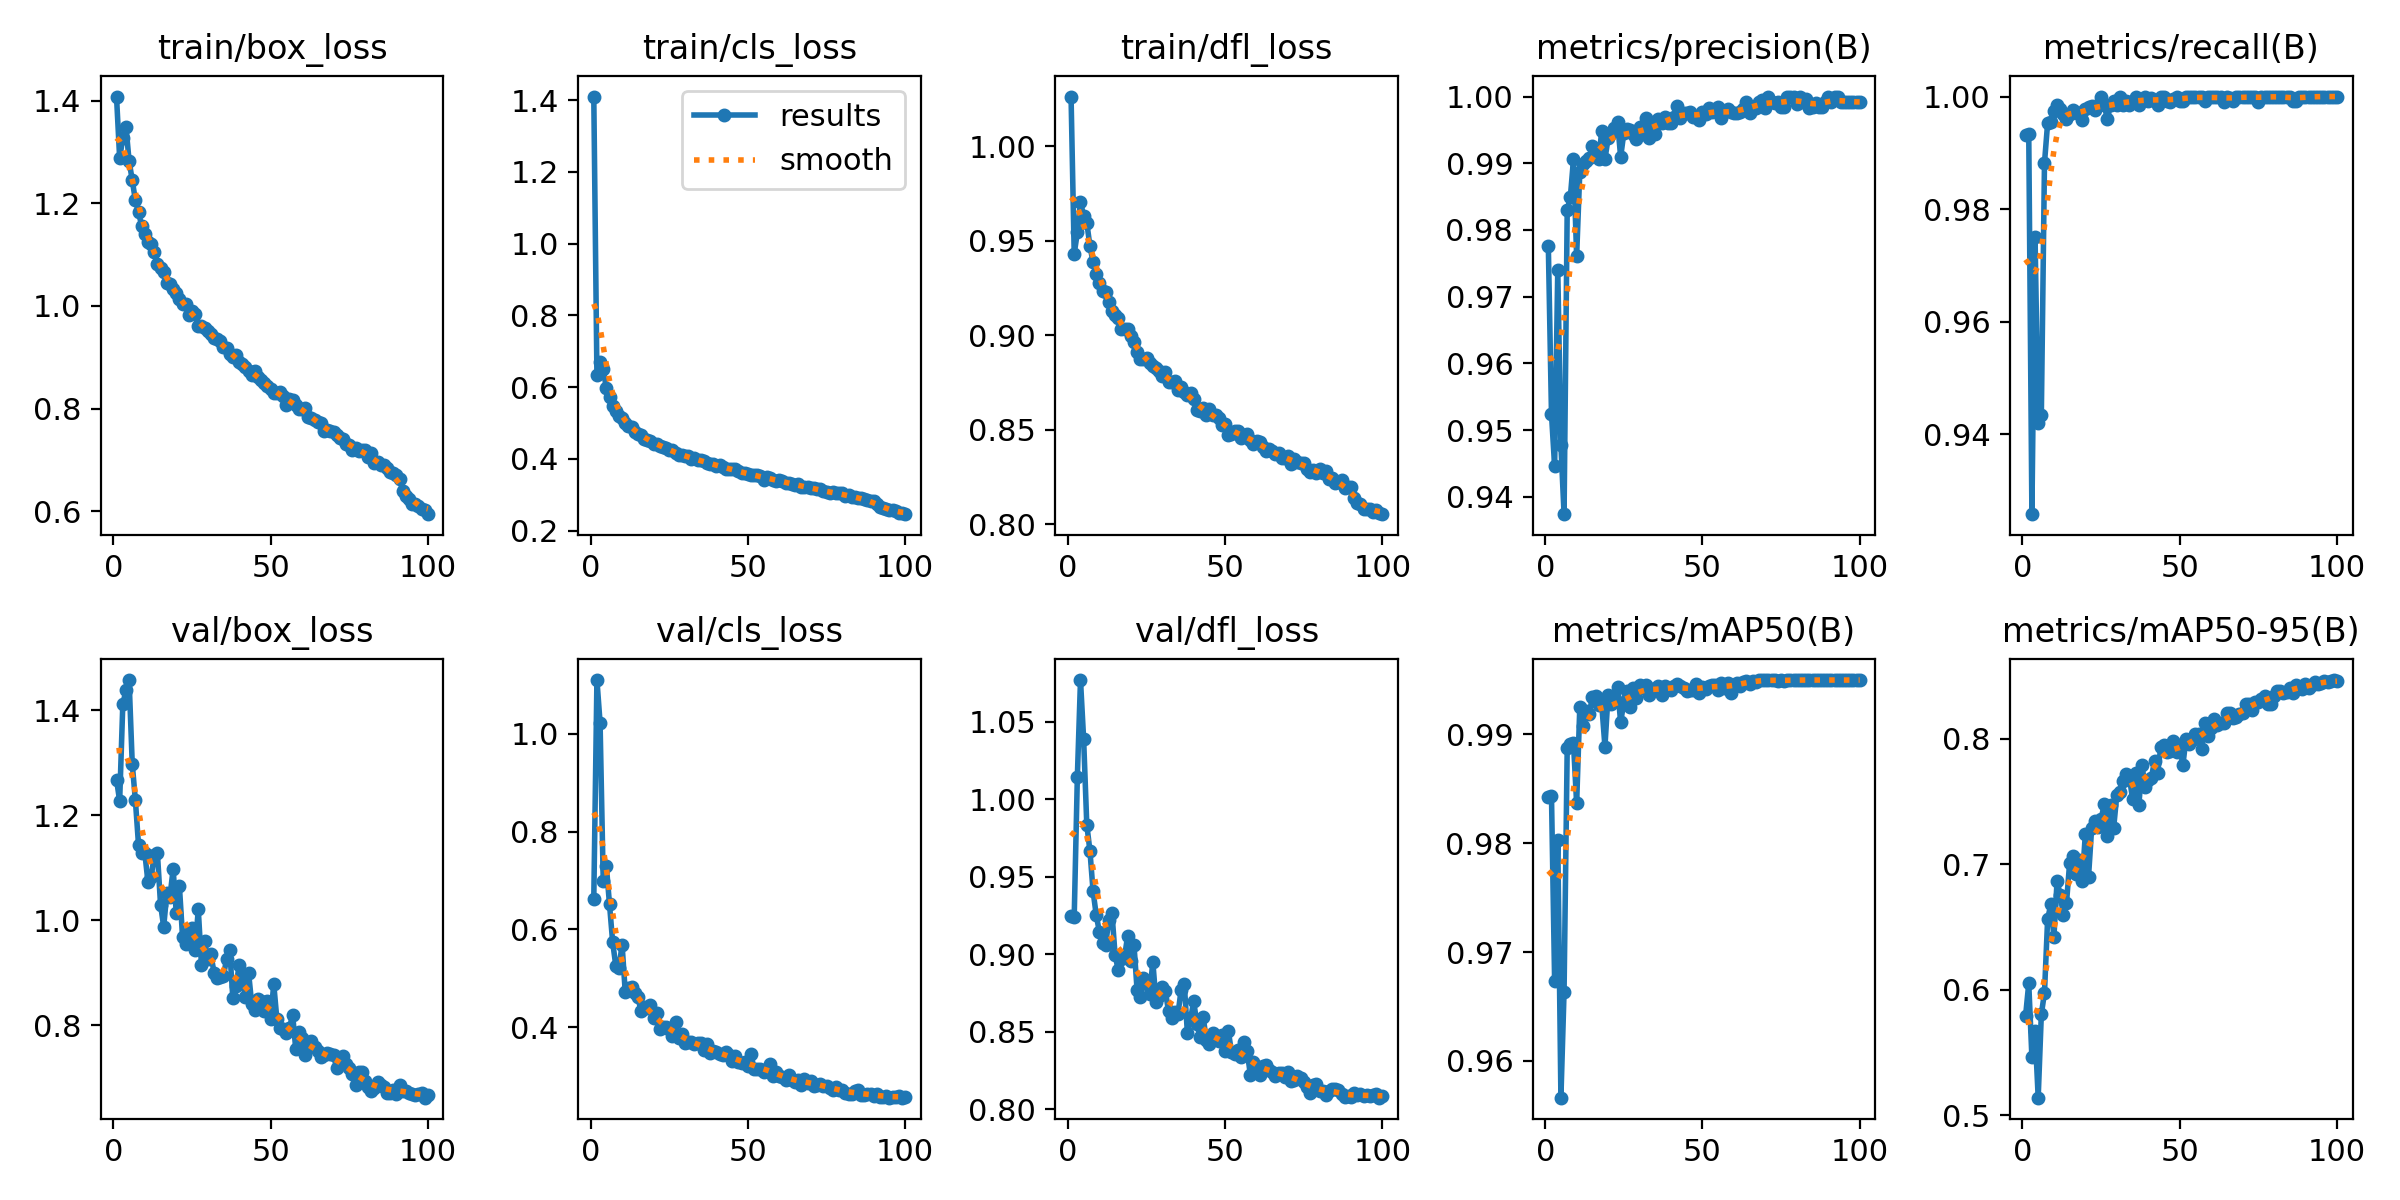

Data behind this chart, as committed beside it:
epoch, time, train/box_loss, train/cls_loss, train/dfl_loss, metrics/precision(B), metrics/recall(B), metrics/mAP50(B), metrics/mAP50-95(B), val/box_loss, val/cls_loss, val/dfl_loss, lr/pg0, lr/pg1, lr/pg2
1, 66.22, 1.409, 1.41, 1.026, 0.9775, 0.9932, 0.9843, 0.5795, 1.268, 0.6624, 0.9248, 0.07037, 0.003292, 0.003292
2, 121.2, 1.288, 0.6325, 0.943, 0.9524, 0.9933, 0.9844, 0.6051, 1.227, 1.11, 0.9241, 0.0403, 0.00656, 0.00656
3, 170.2, 1.327, 0.6692, 0.9543, 0.9446, 0.9257, 0.9674, 0.5464, 1.411, 1.022, 1.014, 0.01017, 0.009762, 0.009762
4, 221.9, 1.35, 0.6493, 0.9704, 0.974, 0.975, 0.9803, 0.5672, 1.438, 0.6997, 1.077, 0.009703, 0.009703, 0.009703
5, 270.9, 1.283, 0.5968, 0.963, 0.9477, 0.942, 0.9566, 0.5141, 1.457, 0.7294, 1.039, 0.009604, 0.009604, 0.009604
6, 321.8, 1.246, 0.5717, 0.9596, 0.9374, 0.9434, 0.9664, 0.5806, 1.298, 0.651, 0.9835, 0.009505, 0.009505, 0.009505
7, 372.3, 1.206, 0.5471, 0.9471, 0.9829, 0.9882, 0.9887, 0.5978, 1.228, 0.5738, 0.9667, 0.009406, 0.009406, 0.009406
8, 418.2, 1.183, 0.5338, 0.9386, 0.9849, 0.9953, 0.9891, 0.6563, 1.143, 0.5256, 0.9406, 0.009307, 0.009307, 0.009307
9, 466.6, 1.156, 0.5192, 0.9322, 0.9906, 0.9955, 0.9892, 0.6681, 1.128, 0.5212, 0.9253, 0.009208, 0.009208, 0.009208
10, 519.7, 1.14, 0.5126, 0.9275, 0.9761, 0.9974, 0.9837, 0.6425, 1.128, 0.5685, 0.9144, 0.009109, 0.009109, 0.009109
11, 573.9, 1.125, 0.5007, 0.9232, 0.9887, 0.9984, 0.9925, 0.6864, 1.073, 0.4719, 0.907, 0.00901, 0.00901, 0.00901
12, 626.6, 1.121, 0.4918, 0.923, 0.9899, 0.9979, 0.9908, 0.6757, 1.081, 0.4798, 0.9058, 0.008911, 0.008911, 0.008911
13, 675.8, 1.105, 0.4878, 0.9175, 0.9904, 0.9969, 0.9922, 0.6601, 1.123, 0.4823, 0.9223, 0.008812, 0.008812, 0.008812
14, 722.2, 1.082, 0.4756, 0.913, 0.9907, 0.9961, 0.9919, 0.6694, 1.128, 0.469, 0.9265, 0.008713, 0.008713, 0.008713
15, 768.9, 1.074, 0.4701, 0.9106, 0.9925, 0.9969, 0.9935, 0.7012, 1.03, 0.4616, 0.8996, 0.008614, 0.008614, 0.008614
16, 817.9, 1.066, 0.4659, 0.9088, 0.9915, 0.9976, 0.9936, 0.7067, 0.9874, 0.4336, 0.8896, 0.008515, 0.008515, 0.008515
17, 865.7, 1.044, 0.4562, 0.9031, 0.9906, 0.9972, 0.9927, 0.6925, 1.051, 0.4404, 0.8967, 0.008416, 0.008416, 0.008416
18, 914.5, 1.044, 0.453, 0.9031, 0.9949, 0.9969, 0.9927, 0.7035, 1.045, 0.4397, 0.898, 0.008317, 0.008317, 0.008317
19, 964.9, 1.033, 0.4507, 0.903, 0.9906, 0.9958, 0.9889, 0.6868, 1.097, 0.4458, 0.9119, 0.008218, 0.008218, 0.008218
20, 1014, 1.026, 0.4423, 0.8996, 0.9937, 0.9978, 0.9937, 0.7245, 1.014, 0.4188, 0.8958, 0.008119, 0.008119, 0.008119
21, 1063, 1.014, 0.4415, 0.8965, 0.9945, 0.9981, 0.9928, 0.6901, 1.065, 0.4281, 0.9062, 0.00802, 0.00802, 0.00802
22, 1112, 1.004, 0.436, 0.8911, 0.9953, 0.9983, 0.9935, 0.7287, 0.9678, 0.3961, 0.8767, 0.007921, 0.007921, 0.007921
23, 1161, 1.004, 0.4336, 0.8876, 0.9962, 0.9976, 0.9944, 0.7347, 0.9544, 0.4003, 0.8723, 0.007822, 0.007822, 0.007822
24, 1210, 0.9829, 0.4289, 0.8874, 0.9909, 0.9984, 0.9911, 0.7295, 0.9746, 0.401, 0.8843, 0.007723, 0.007723, 0.007723
25, 1261, 0.9895, 0.4247, 0.8878, 0.9945, 0.9999, 0.993, 0.736, 0.9845, 0.3954, 0.8804, 0.007624, 0.007624, 0.007624
26, 1312, 0.9842, 0.424, 0.8854, 0.9952, 0.9984, 0.994, 0.7479, 0.9439, 0.382, 0.874, 0.007525, 0.007525, 0.007525
27, 1360, 0.9602, 0.4159, 0.8834, 0.995, 0.9961, 0.9925, 0.7226, 1.02, 0.4096, 0.8952, 0.007426, 0.007426, 0.007426
28, 1410, 0.9605, 0.4119, 0.8824, 0.9944, 0.9984, 0.9943, 0.7474, 0.9154, 0.3783, 0.8692, 0.007327, 0.007327, 0.007327
29, 1461, 0.957, 0.4096, 0.881, 0.9937, 0.9992, 0.9933, 0.7292, 0.9604, 0.386, 0.8732, 0.007228, 0.007228, 0.007228
30, 1508, 0.9506, 0.4071, 0.8783, 0.9955, 0.9984, 0.9946, 0.7554, 0.9255, 0.3673, 0.8785, 0.007129, 0.007129, 0.007129
31, 1557, 0.9449, 0.4076, 0.8806, 0.9944, 1, 0.9943, 0.7577, 0.9351, 0.3698, 0.8761, 0.00703, 0.00703, 0.00703
32, 1607, 0.9371, 0.4004, 0.8752, 0.9968, 0.9984, 0.9945, 0.7667, 0.9002, 0.3701, 0.863, 0.006931, 0.006931, 0.006931
33, 1656, 0.9363, 0.4011, 0.8753, 0.9937, 0.9992, 0.9937, 0.7718, 0.8899, 0.3645, 0.8585, 0.006832, 0.006832, 0.006832
34, 1704, 0.9309, 0.3959, 0.8756, 0.9955, 0.9984, 0.9941, 0.7695, 0.892, 0.3673, 0.8623, 0.006733, 0.006733, 0.006733
35, 1752, 0.92, 0.3961, 0.8712, 0.9944, 0.9992, 0.9942, 0.7523, 0.8935, 0.3677, 0.8613, 0.006634, 0.006634, 0.006634
36, 1801, 0.9184, 0.3929, 0.8726, 0.9967, 1, 0.9945, 0.7732, 0.9259, 0.354, 0.877, 0.006535, 0.006535, 0.006535
37, 1852, 0.9054, 0.3889, 0.8698, 0.996, 0.9984, 0.9936, 0.747, 0.943, 0.3644, 0.8808, 0.006436, 0.006436, 0.006436
38, 1902, 0.9006, 0.385, 0.8685, 0.9969, 0.9994, 0.9944, 0.7789, 0.8511, 0.3476, 0.8489, 0.006337, 0.006337, 0.006337
39, 1951, 0.9041, 0.3866, 0.8692, 0.996, 1, 0.9942, 0.7621, 0.8744, 0.3507, 0.8581, 0.006238, 0.006238, 0.006238
40, 2000, 0.8906, 0.381, 0.8665, 0.996, 0.9992, 0.9941, 0.767, 0.914, 0.3496, 0.8696, 0.006139, 0.006139, 0.006139
41, 2049, 0.8874, 0.3827, 0.8605, 0.9969, 0.9998, 0.9945, 0.7692, 0.8872, 0.3456, 0.8549, 0.00604, 0.00604, 0.00604
42, 2097, 0.8809, 0.3768, 0.86, 0.9986, 0.9992, 0.9946, 0.7826, 0.8541, 0.3427, 0.8464, 0.005941, 0.005941, 0.005941
43, 2147, 0.8732, 0.3715, 0.8614, 0.9968, 0.9984, 0.9944, 0.7732, 0.8993, 0.3491, 0.8595, 0.005842, 0.005842, 0.005842
44, 2198, 0.8644, 0.3707, 0.8575, 0.9975, 1, 0.9943, 0.7939, 0.8401, 0.3432, 0.8447, 0.005743, 0.005743, 0.005743
45, 2249, 0.8728, 0.372, 0.8611, 0.9975, 1, 0.994, 0.7954, 0.8288, 0.33, 0.8418, 0.005644, 0.005644, 0.005644
46, 2298, 0.8621, 0.3705, 0.8577, 0.9976, 0.9992, 0.994, 0.79, 0.8496, 0.3408, 0.8491, 0.005545, 0.005545, 0.005545
47, 2346, 0.8565, 0.3652, 0.8578, 0.9969, 0.999, 0.994, 0.7905, 0.8451, 0.3282, 0.8463, 0.005446, 0.005446, 0.005446
48, 2396, 0.8505, 0.3618, 0.8564, 0.9969, 0.9995, 0.9947, 0.7987, 0.8263, 0.3258, 0.844, 0.005347, 0.005347, 0.005347
49, 2446, 0.8431, 0.3612, 0.8523, 0.9964, 1, 0.9938, 0.79, 0.8458, 0.3282, 0.8479, 0.005248, 0.005248, 0.005248
50, 2500, 0.839, 0.3577, 0.853, 0.9976, 0.9991, 0.9943, 0.7948, 0.8123, 0.3207, 0.8377, 0.005149, 0.005149, 0.005149
51, 2549, 0.8299, 0.355, 0.8472, 0.9973, 0.9992, 0.9942, 0.7789, 0.878, 0.3447, 0.8505, 0.00505, 0.00505, 0.00505
52, 2598, 0.8312, 0.3538, 0.8475, 0.9983, 1, 0.9945, 0.8002, 0.8108, 0.3134, 0.8368, 0.004951, 0.004951, 0.004951
53, 2648, 0.8326, 0.3549, 0.8492, 0.9976, 0.9999, 0.9946, 0.7962, 0.7949, 0.3141, 0.8353, 0.004852, 0.004852, 0.004852
54, 2699, 0.8253, 0.3513, 0.8495, 0.9978, 1, 0.9946, 0.7989, 0.7934, 0.315, 0.8381, 0.004753, 0.004753, 0.004753
55, 2748, 0.8061, 0.3424, 0.8458, 0.9984, 1, 0.9941, 0.8037, 0.7853, 0.308, 0.8333, 0.004654, 0.004654, 0.004654
56, 2799, 0.8183, 0.3492, 0.8472, 0.9968, 1, 0.9947, 0.8037, 0.7939, 0.314, 0.8435, 0.004555, 0.004555, 0.004555
57, 2849, 0.8157, 0.3463, 0.8479, 0.9976, 0.9999, 0.9942, 0.7921, 0.82, 0.3243, 0.8375, 0.004456, 0.004456, 0.004456
58, 2896, 0.8064, 0.3424, 0.8446, 0.9981, 0.9992, 0.9947, 0.8123, 0.754, 0.3003, 0.8222, 0.004357, 0.004357, 0.004357
59, 2944, 0.7981, 0.3385, 0.8424, 0.9976, 1, 0.9938, 0.8025, 0.7863, 0.3079, 0.8303, 0.004258, 0.004258, 0.004258
60, 2991, 0.8, 0.3401, 0.8442, 0.9975, 1, 0.9946, 0.8088, 0.775, 0.2996, 0.8273, 0.004159, 0.004159, 0.004159
... 40 more rows
